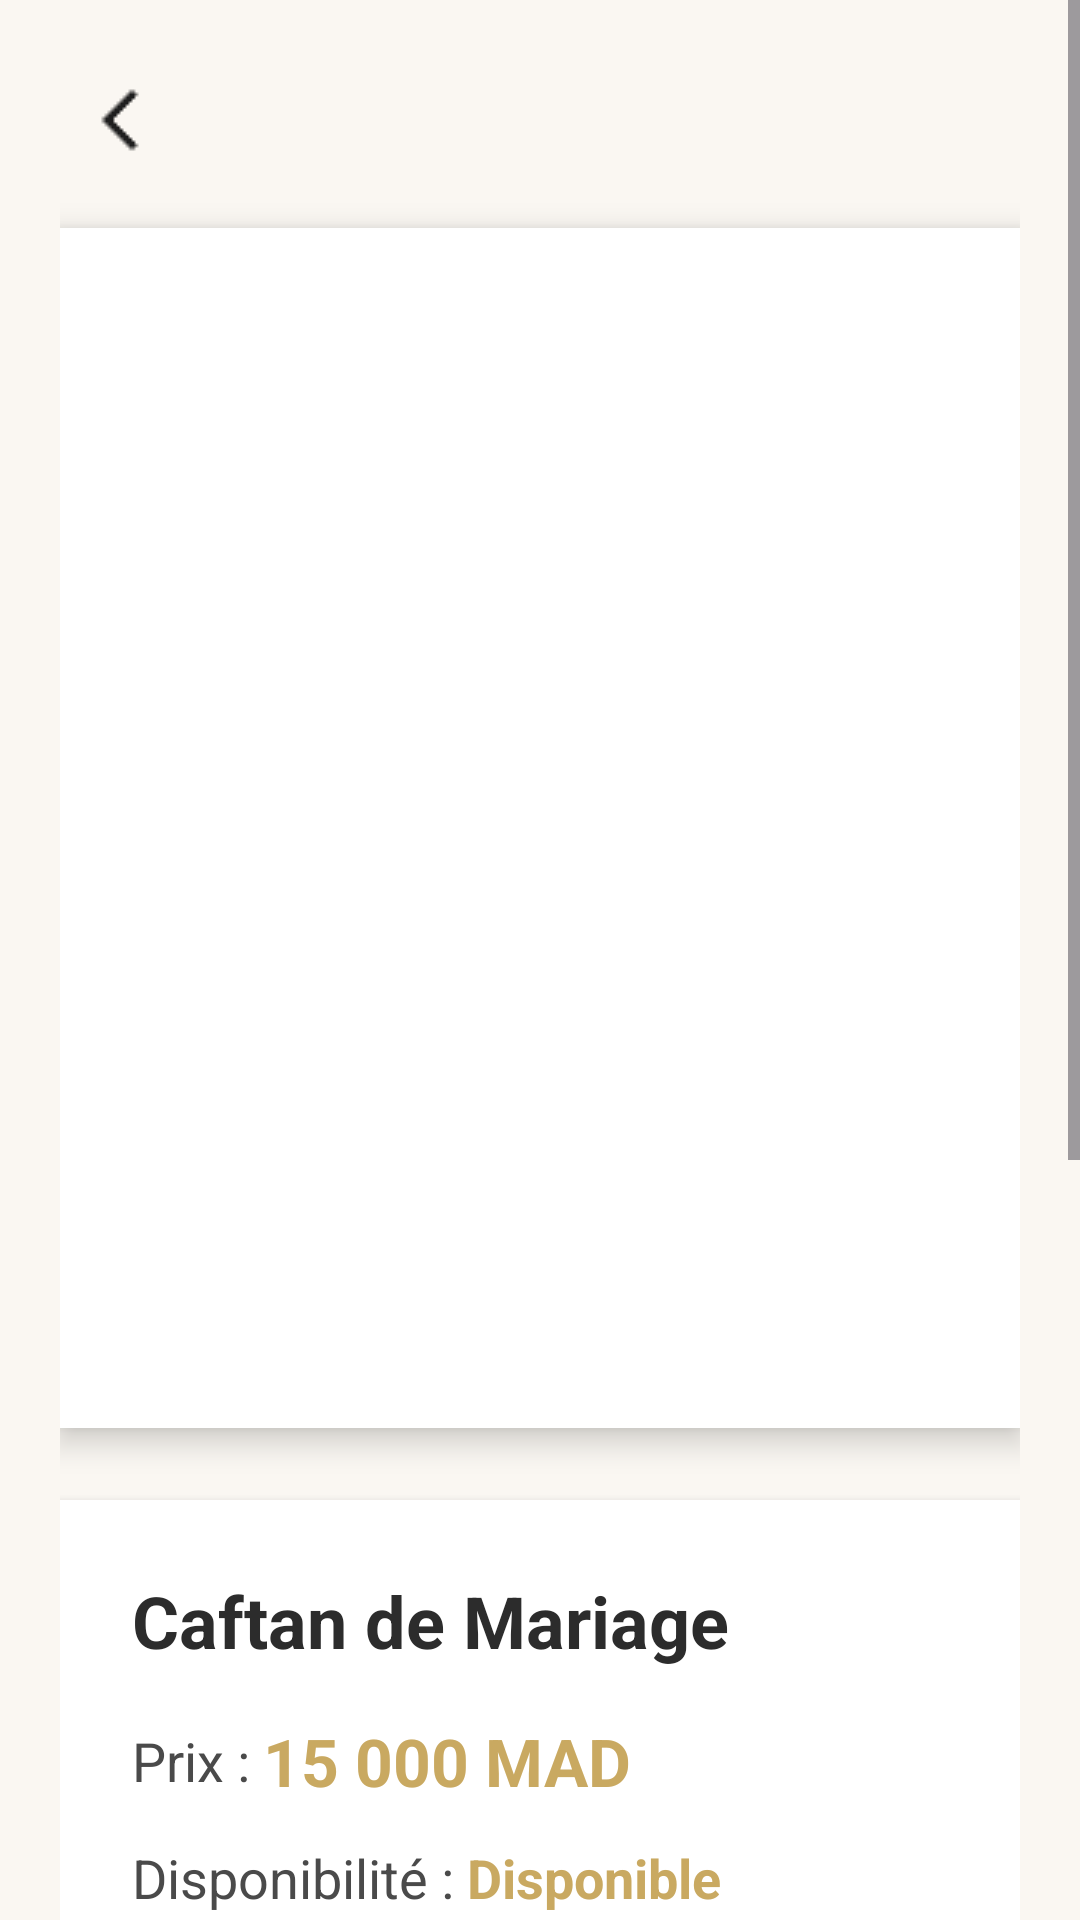

Here is an Android app screen rendered from its layout file. Give the layout XML and the strings, colors and styles it references.
<!-- AndroidManifest.xml: application theme Theme.Darcaftan -->
<!-- res/layout/activity_photo_detail.xml -->
<?xml version="1.0" encoding="utf-8"?>
<ScrollView
    xmlns:android="http://schemas.android.com/apk/res/android"
    xmlns:app="http://schemas.android.com/apk/res-auto"
    android:layout_width="match_parent"
    android:layout_height="match_parent"
    android:background="@color/background_cream"
    android:fillViewport="true">

    <LinearLayout
        android:layout_width="match_parent"
        android:layout_height="wrap_content"
        android:orientation="vertical"
        android:padding="20dp">

        
        <ImageButton
            android:id="@+id/btn_retour"
            android:layout_width="40dp"
            android:layout_height="40dp"
            android:background="@android:color/transparent"
            android:src="@drawable/fleche"
            android:contentDescription="Retour"
            android:layout_marginBottom="16dp" />

        
        <FrameLayout
            android:layout_width="match_parent"
            android:layout_height="400dp"
            android:background="@color/white"
            android:elevation="6dp"
            android:layout_marginBottom="24dp">

            <ImageView
                android:id="@+id/image_detail"
                android:layout_width="match_parent"
                android:layout_height="match_parent"
                android:scaleType="centerCrop"
                android:contentDescription="Détail du caftan" />
        </FrameLayout>

        
        <LinearLayout
            android:layout_width="match_parent"
            android:layout_height="wrap_content"
            android:orientation="vertical"
            android:background="@color/white"
            android:padding="24dp"
            android:elevation="4dp"
            android:layout_marginBottom="20dp">

            
            <TextView
                android:id="@+id/titre_detail"
                android:layout_width="match_parent"
                android:layout_height="wrap_content"
                android:text="Caftan de Mariage"
                android:textSize="24sp"
                android:textStyle="bold"
                android:textColor="@color/text_dark"
                android:layout_marginBottom="16dp" />

            
            <LinearLayout
                android:layout_width="match_parent"
                android:layout_height="wrap_content"
                android:orientation="horizontal"
                android:gravity="center_vertical"
                android:layout_marginBottom="12dp">

                <TextView
                    android:layout_width="wrap_content"
                    android:layout_height="wrap_content"
                    android:text="Prix : "
                    android:textSize="18sp"
                    android:textColor="@color/text_medium" />

                <TextView
                    android:id="@+id/prix_detail"
                    android:layout_width="wrap_content"
                    android:layout_height="wrap_content"
                    android:text="15 000 MAD"
                    android:textSize="22sp"
                    android:textStyle="bold"
                    android:textColor="@color/primary_gold" />
            </LinearLayout>

            
            <LinearLayout
                android:layout_width="match_parent"
                android:layout_height="wrap_content"
                android:orientation="horizontal"
                android:gravity="center_vertical"
                android:layout_marginBottom="24dp">

                <TextView
                    android:layout_width="wrap_content"
                    android:layout_height="wrap_content"
                    android:text="Disponibilité : "
                    android:textSize="18sp"
                    android:textColor="@color/text_medium" />

                <TextView
                    android:id="@+id/disponibilite_detail"
                    android:layout_width="wrap_content"
                    android:layout_height="wrap_content"
                    android:text="Disponible"
                    android:textSize="18sp"
                    android:textStyle="bold"
                    android:textColor="@color/primary_gold" />
            </LinearLayout>

            
            <Button
                android:id="@+id/btn_reservation"
                android:layout_width="match_parent"
                android:layout_height="56dp"
                android:text="Réserver"
                android:textSize="18sp"
                android:textStyle="bold"
                android:textColor="@color/white"
                android:background="@color/primary_gold"
                android:elevation="4dp"
                android:layout_marginTop="8dp" />
        </LinearLayout>

        
        <LinearLayout
            android:layout_width="match_parent"
            android:layout_height="wrap_content"
            android:orientation="vertical"
            android:background="@color/white"
            android:padding="24dp"
            android:elevation="4dp">

            <TextView
                android:layout_width="match_parent"
                android:layout_height="wrap_content"
                android:text="Description"
                android:textSize="20sp"
                android:textStyle="bold"
                android:textColor="@color/text_dark"
                android:layout_marginBottom="12dp" />

            <TextView
                android:layout_width="match_parent"
                android:layout_height="wrap_content"
                android:text="Ce caftan exceptionnel est confectionné avec des matériaux de première qualité et brodé à la main par nos artisans expérimentés. Chaque détail est soigneusement travaillé pour créer une pièce unique qui reflète l'élégance et le raffinement de la haute couture marocaine."
                android:textSize="16sp"
                android:textColor="@color/text_medium"
                android:lineSpacingExtra="4dp" />
        </LinearLayout>

    </LinearLayout>
</ScrollView>
<!-- resources referenced by this layout -->
<resources>
  <color name="background_cream">#FAF7F2</color>
  <color name="primary_gold">#C9A961</color>
  <color name="text_dark">#2C2C2C</color>
  <color name="text_medium">#4A4A4A</color>
  <color name="white">#FFFFFFFF</color>
  <!-- drawable fleche: png bitmap (drawable, 259 bytes) -->
  <style name="Theme.Darcaftan" parent="Base.Theme.Darcaftan" />
  <style name="Base.Theme.Darcaftan" parent="Theme.Material3.DayNight.NoActionBar">
          
          <item name="colorPrimary">@color/primary_gold</item>
          <item name="colorPrimaryVariant">@color/primary_gold_dark</item>
          <item name="colorOnPrimary">@color/white</item>
          <item name="android:windowBackground">@color/background_cream</item>
      </style>
  <color name="primary_gold_dark">#A88B4D</color>
</resources>
